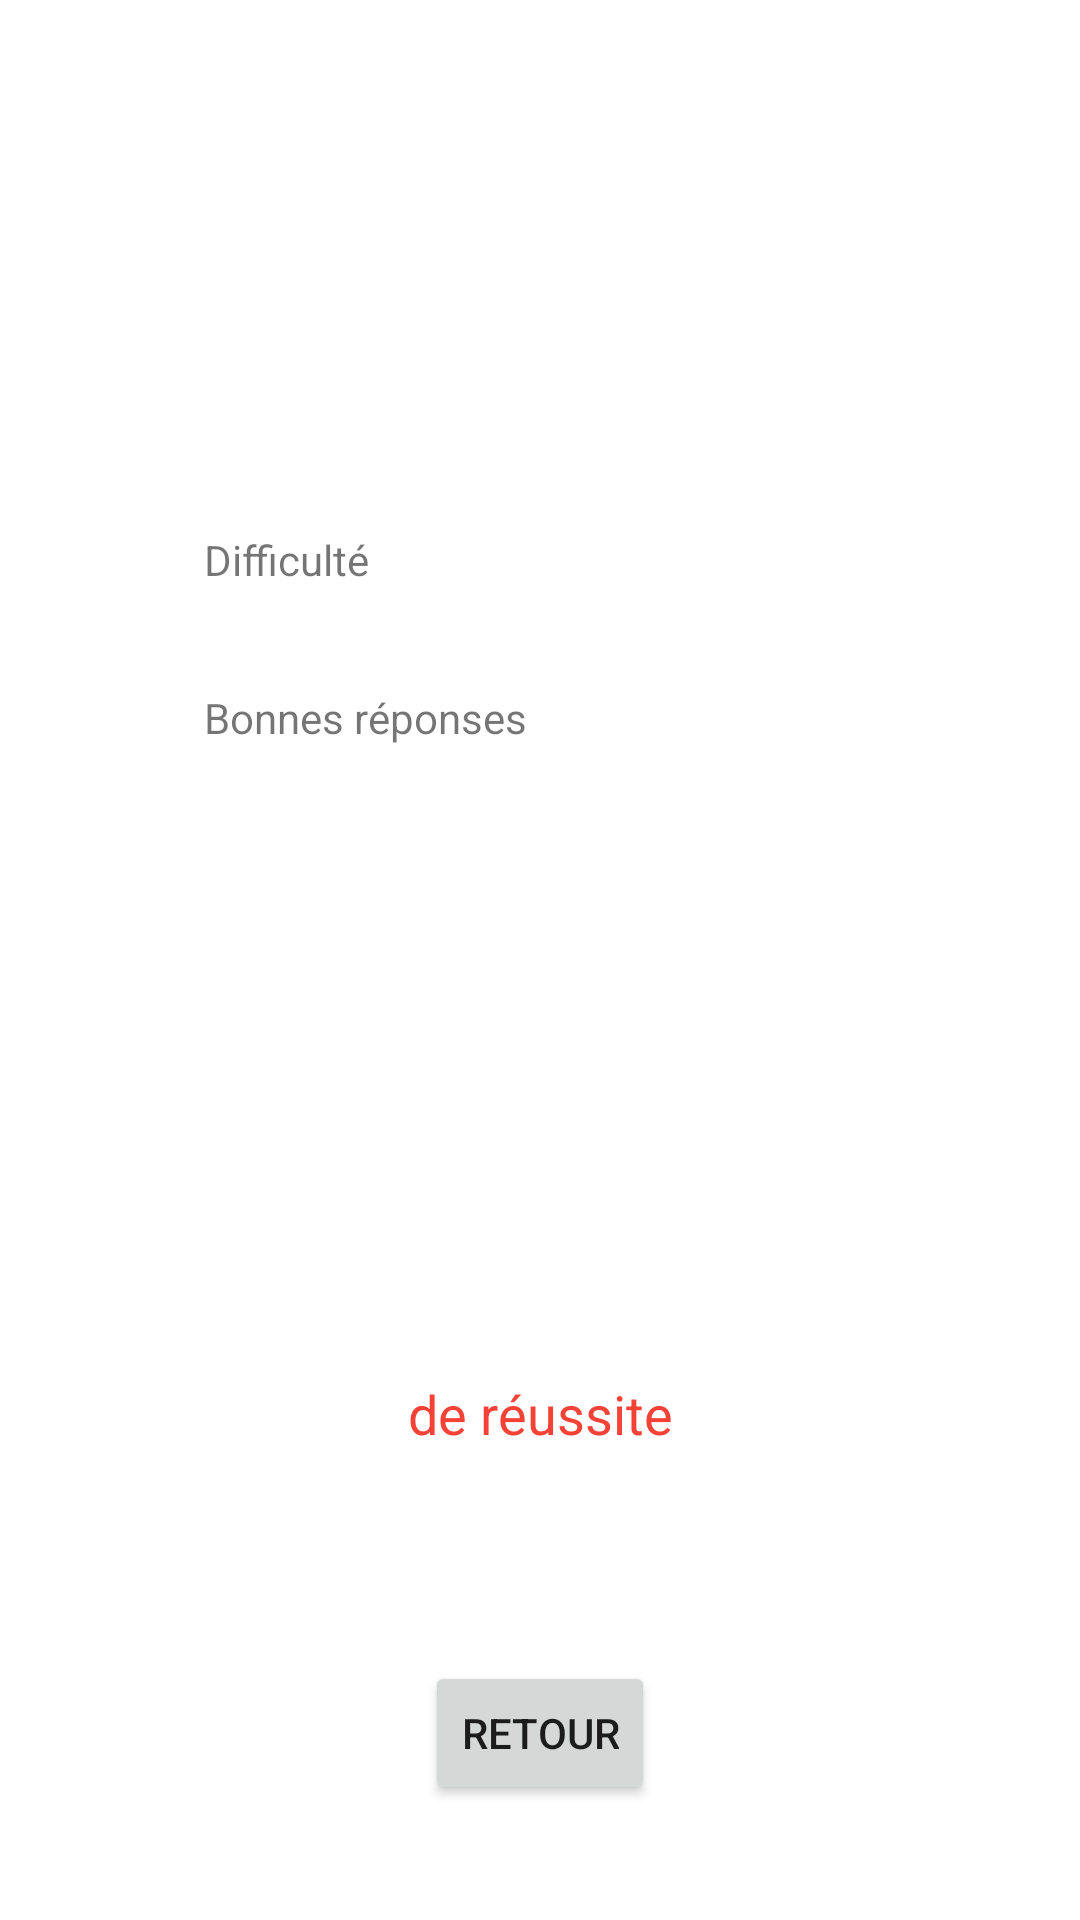

Produce the Android XML layout that renders to this screen, including the resource entries it uses.
<!-- AndroidManifest.xml: application theme Theme.Amogus -->
<!-- res/layout/activity_stats.xml -->
<?xml version="1.0" encoding="utf-8"?>
<androidx.constraintlayout.widget.ConstraintLayout xmlns:android="http://schemas.android.com/apk/res/android"
    xmlns:app="http://schemas.android.com/apk/res-auto"
    xmlns:tools="http://schemas.android.com/tools"
    android:layout_width="match_parent"
    android:layout_height="match_parent"
    tools:context=".StatsActivity">

    <TextView
        android:id="@+id/goodAnswersTextView"
        android:layout_width="wrap_content"
        android:layout_height="wrap_content"
        android:textSize="18sp"
        android:textStyle="bold"
        app:layout_constraintBottom_toBottomOf="parent"
        app:layout_constraintEnd_toEndOf="@+id/levelSuccessTextView"
        app:layout_constraintHorizontal_bias="1.0"
        app:layout_constraintStart_toEndOf="@+id/goodAnswersLabel"
        app:layout_constraintTop_toTopOf="parent"
        app:layout_constraintVertical_bias="0.366"
        tools:text="2/4" />

    <TextView
        android:id="@+id/levelLabel"
        android:layout_width="wrap_content"
        android:layout_height="wrap_content"
        android:layout_marginStart="68dp"
        android:layout_marginLeft="68dp"
        android:text="Difficulté"
        app:layout_constraintBottom_toBottomOf="parent"
        app:layout_constraintStart_toStartOf="parent"
        app:layout_constraintTop_toTopOf="parent"
        app:layout_constraintVertical_bias="0.285" />

    <TextView
        android:id="@+id/goodAnswersLabel"
        android:layout_width="wrap_content"
        android:layout_height="wrap_content"
        android:layout_marginStart="68dp"
        android:layout_marginLeft="68dp"
        android:text="Bonnes réponses"
        app:layout_constraintBottom_toBottomOf="parent"
        app:layout_constraintStart_toStartOf="parent"
        app:layout_constraintTop_toTopOf="parent"
        app:layout_constraintVertical_bias="0.37" />

    <TextView
        android:id="@+id/levelSuccessTextView"
        android:layout_width="wrap_content"
        android:layout_height="wrap_content"
        android:textSize="18sp"
        android:textStyle="bold"
        app:layout_constraintBottom_toBottomOf="parent"
        app:layout_constraintEnd_toEndOf="parent"
        app:layout_constraintHorizontal_bias="0.645"
        app:layout_constraintStart_toEndOf="@+id/levelLabel"
        app:layout_constraintTop_toTopOf="parent"
        app:layout_constraintVertical_bias="0.28"
        tools:text="Facile" />

    <TextView
        android:id="@+id/successTextView"
        android:layout_width="wrap_content"
        android:layout_height="wrap_content"
        android:textAppearance="@style/TextAppearance.AppCompat.Display4"
        android:textColor="#F44336"
        app:layout_constraintBottom_toBottomOf="parent"
        app:layout_constraintEnd_toEndOf="parent"
        app:layout_constraintStart_toStartOf="parent"
        app:layout_constraintTop_toTopOf="parent"
        app:layout_constraintVertical_bias="0.615"
        tools:text="50%" />

    <TextView
        android:id="@+id/successLabel"
        android:layout_width="wrap_content"
        android:layout_height="wrap_content"
        android:layout_marginTop="8dp"
        android:text="de réussite"
        android:textAppearance="@style/TextAppearance.AppCompat.Medium"
        android:textColor="#f44336"
        app:layout_constraintBottom_toBottomOf="parent"
        app:layout_constraintEnd_toEndOf="@+id/successTextView"
        app:layout_constraintHorizontal_bias="0.496"
        app:layout_constraintStart_toStartOf="@+id/successTextView"
        app:layout_constraintTop_toBottomOf="@+id/successTextView"
        app:layout_constraintVertical_bias="0.0" />

    <Button
        android:id="@+id/returnButton"
        style="@style/Widget.AppCompat.Button.Small"
        android:layout_width="wrap_content"
        android:layout_height="wrap_content"
        android:layout_marginTop="32dp"
        android:text="Retour"
        app:layout_constraintBottom_toBottomOf="parent"
        app:layout_constraintEnd_toEndOf="parent"
        app:layout_constraintStart_toStartOf="parent"
        app:layout_constraintTop_toBottomOf="@+id/successLabel" />
</androidx.constraintlayout.widget.ConstraintLayout>
<!-- resources referenced by this layout -->
<resources>
  <style name="Theme.Amogus" parent="Theme.MaterialComponents.DayNight.DarkActionBar">
          
          <item name="colorPrimary">@color/grey_500</item>
          <item name="colorPrimaryVariant">@color/grey_700</item>
          <item name="colorOnPrimary">@color/white</item>
          
          <item name="colorSecondary">@color/red_200</item>
          <item name="colorSecondaryVariant">@color/red_700</item>
          <item name="colorOnSecondary">@color/black</item>
          
          <item name="android:statusBarColor" tools:targetApi="l">?attr/colorPrimaryVariant</item>
          
      </style>
  <color name="grey_500">#9e9e9e</color>
  <color name="grey_700">#707070</color>
  <color name="white">#FFFFFFFF</color>
  <color name="red_200">#f44336</color>
  <color name="red_700">#ba000d</color>
  <color name="black">#FF000000</color>
</resources>
